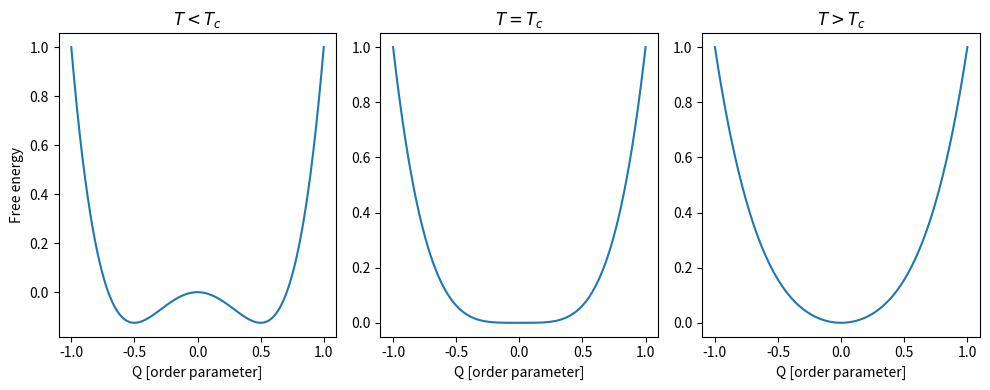

The matplotlib source for this figure:
from numpy import *
from matplotlib.pyplot import *


fig, axarr= subplots(ncols = 3, nrows = 1, dpi = 100, figsize = (10,4),
                     sharex = True)

x = linspace(-1, 1, 1000)
f_m = 2*x**4 - x**2
f_c = x**4
f_M = 0.5*(x**2 + x**4)
axarr[0].set_title(r"$ T < T_c$")
axarr[0].plot(x, f_m)
axarr[0].set_xlabel("Q [order parameter]")
axarr[0].set_ylabel("Free energy")

axarr[1].set_title(r"$T = T_c$")
axarr[1].plot(x, f_c)
axarr[1].set_xlabel("Q [order parameter]")

axarr[2].set_title(r"$T > T_c$")
axarr[2].plot(x, f_M)
axarr[2].set_xlabel("Q [order parameter]")


fig.tight_layout()
fig.savefig("second_order.png")
show()
